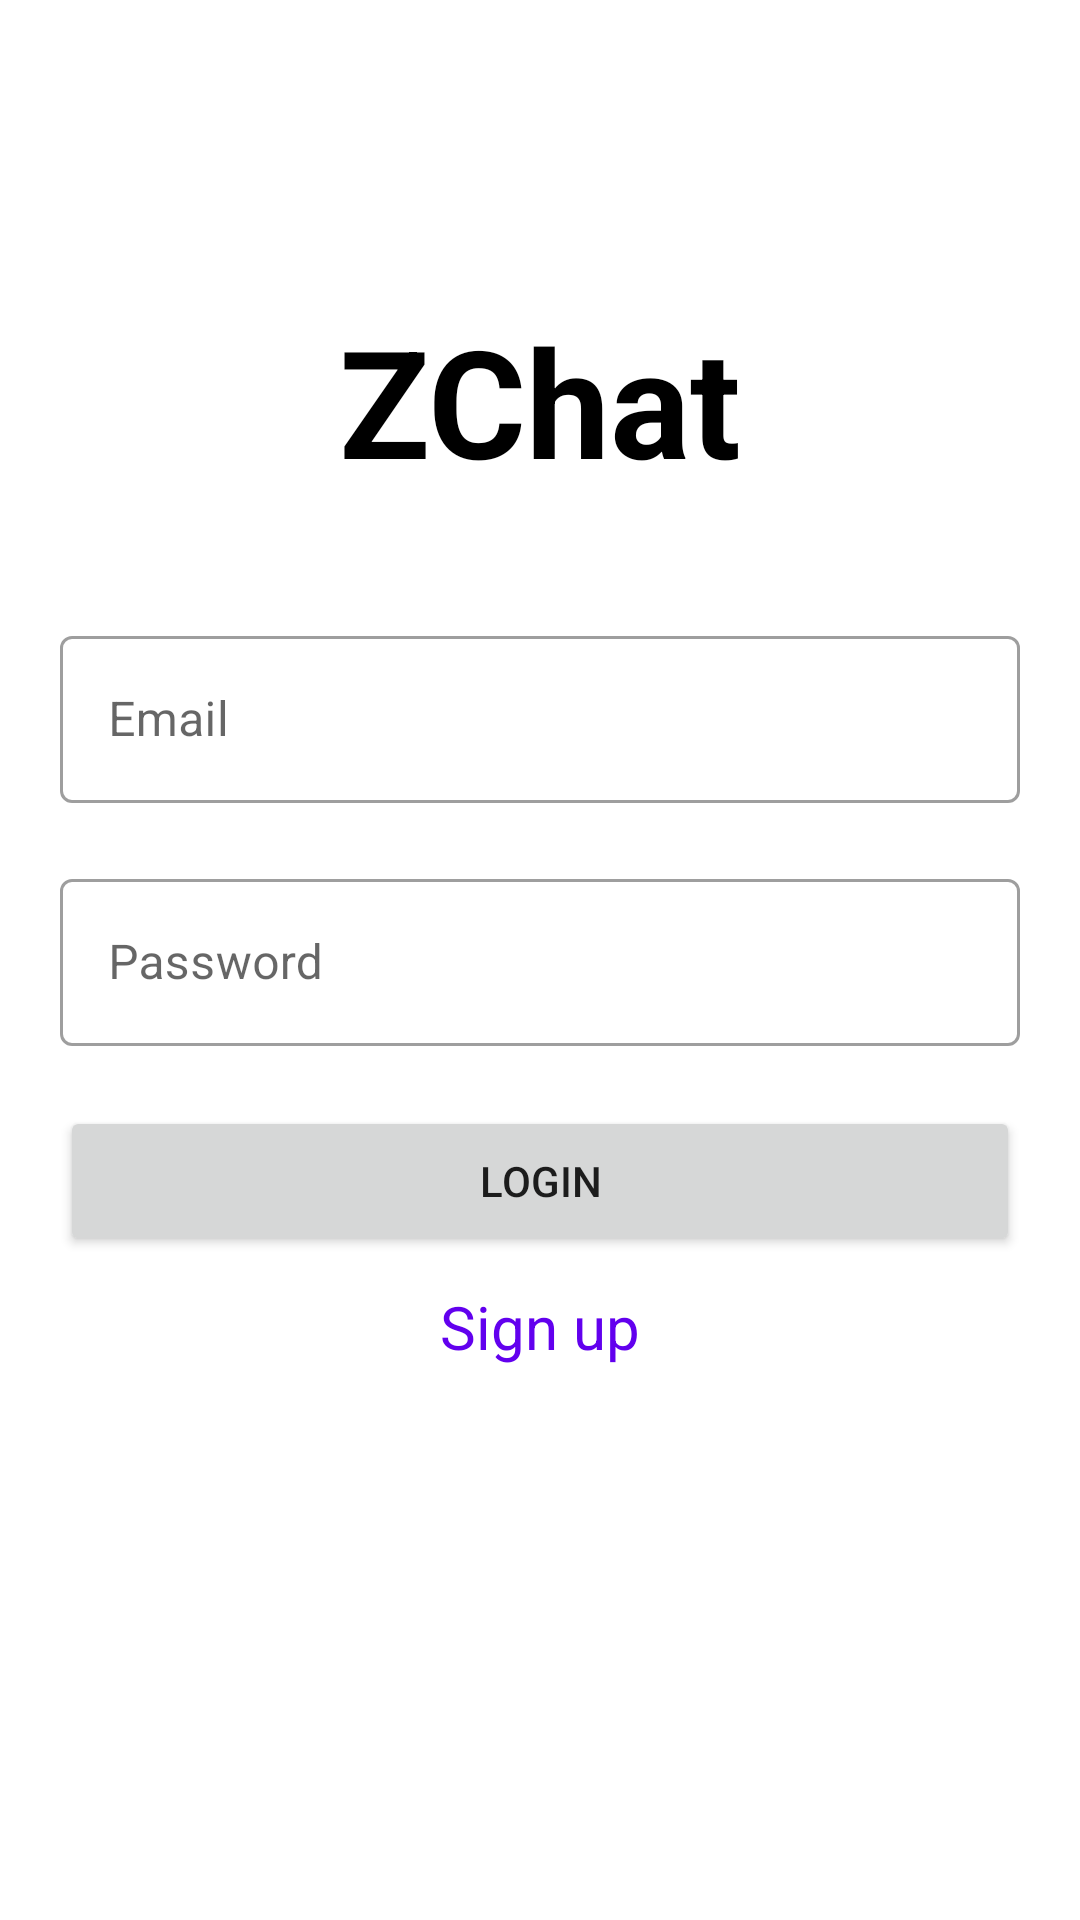

The Android layout XML behind this screen, and the referenced resources:
<!-- AndroidManifest.xml: application theme Theme.ZChat -->
<!-- res/layout/activity_login.xml -->
<?xml version="1.0" encoding="utf-8"?>
<LinearLayout
    android:orientation="vertical"
    xmlns:android="http://schemas.android.com/apk/res/android"
    xmlns:tools="http://schemas.android.com/tools"
    xmlns:app="http://schemas.android.com/apk/res-auto"
    android:layout_width="match_parent"
    android:layout_height="match_parent"
    tools:context=".Activities.LoginActivity">

  <TextView
      android:layout_width="match_parent"
      android:layout_height="wrap_content"
      android:text="@string/app_name_txt"
      android:textSize="50sp"
      android:textStyle="bold"
      android:gravity="center"
      android:textColor="@color/black"
      android:layout_marginTop="100dp"
      android:layout_marginBottom="20dp" />

  <com.google.android.material.textfield.TextInputLayout
      android:id="@+id/email_layout"
      android:layout_width="match_parent"
      android:layout_height="wrap_content"
      android:layout_margin="20dp"
      style="@style/Widget.MaterialComponents.TextInputLayout.OutlinedBox">

    <EditText
        android:id="@+id/email_edt"
        android:layout_width="match_parent"
        android:layout_height="wrap_content"
        android:hint="@string/second_box_txt"/>
  </com.google.android.material.textfield.TextInputLayout>

  <com.google.android.material.textfield.TextInputLayout
      android:id="@+id/password_layout"
      android:layout_width="match_parent"
      android:layout_height="wrap_content"
      android:layout_marginStart="20dp"
      android:layout_marginEnd="20dp"
      style="@style/Widget.MaterialComponents.TextInputLayout.OutlinedBox">

    <EditText
        android:id="@+id/pass_edt"
        android:layout_width="match_parent"
        android:layout_height="wrap_content"
        android:hint="@string/third_box_txt"/>

  </com.google.android.material.textfield.TextInputLayout>


  <Button
      android:id="@+id/login_btn"
      android:layout_width="match_parent"
      android:layout_height="50dp"
      android:layout_gravity="center"
      android:layout_marginTop="20dp"
      android:layout_marginStart="20dp"
      android:layout_marginEnd="20dp"
      android:text="@string/login_btn_txt"/>

  <TextView
      android:id="@+id/sign_up_btn"
      android:layout_width="match_parent"
      android:layout_height="wrap_content"
      android:layout_margin="10dp"
      android:textSize="20dp"
      android:gravity="center"
      android:textColor="@color/purple_500"
      android:text="@string/signUp_btn_txt"/>

  </LinearLayout>
<!-- resources referenced by this layout -->
<resources>
  <color name="black">#FF000000</color>
  <color name="purple_500">#FF6200EE</color>
  <string name="app_name_txt">ZChat</string>
  <string name="login_btn_txt">Login</string>
  <string name="second_box_txt">Email</string>
  <string name="signUp_btn_txt">Sign up</string>
  <string name="third_box_txt">Password</string>
  <style name="Theme.ZChat" parent="Theme.MaterialComponents.DayNight.DarkActionBar">
          
          <item name="colorPrimary">@color/purple_500</item>
          <item name="colorPrimaryVariant">@color/purple_700</item>
          <item name="colorOnPrimary">@color/white</item>
          
          <item name="colorSecondary">@color/teal_200</item>
          <item name="colorSecondaryVariant">@color/teal_700</item>
          <item name="colorOnSecondary">@color/black</item>
          
          <item name="android:statusBarColor" tools:targetApi="l">?attr/colorPrimaryVariant</item>
          
      </style>
  <color name="purple_700">#FF3700B3</color>
  <color name="white">#FFFFFFFF</color>
  <color name="teal_200">#FF03DAC5</color>
  <color name="teal_700">#FF018786</color>
</resources>
